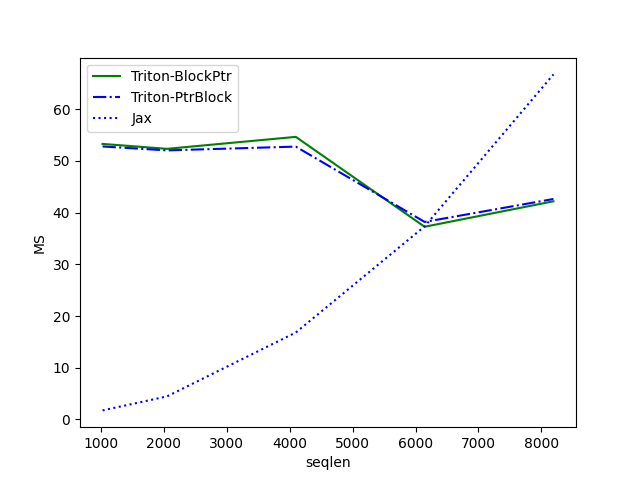

Data behind this chart, as committed beside it:
seqlen, Triton-BlockPtr, Triton-PtrBlock, Jax
1024, 53.3, 52.81, 1.753
2048, 52.35, 52.05, 4.461
4096, 54.67, 52.78, 16.82
6144, 37.28, 38.21, 37.35
8192, 42.2, 42.65, 66.75
